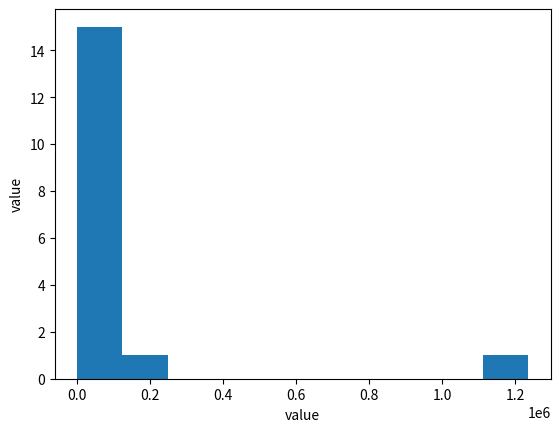

Here is the Python script that generated this plot:
import matplotlib.pyplot as plot
#import pyplot as plot
import numpy

employees = [12,123,12343,123,123,123,123,123,123,123,1231,1235432,2314,213421,2345,2345,2345]

plot.hist(employees)
plot.xlabel("value")
plot.ylabel("value")
plot.show()